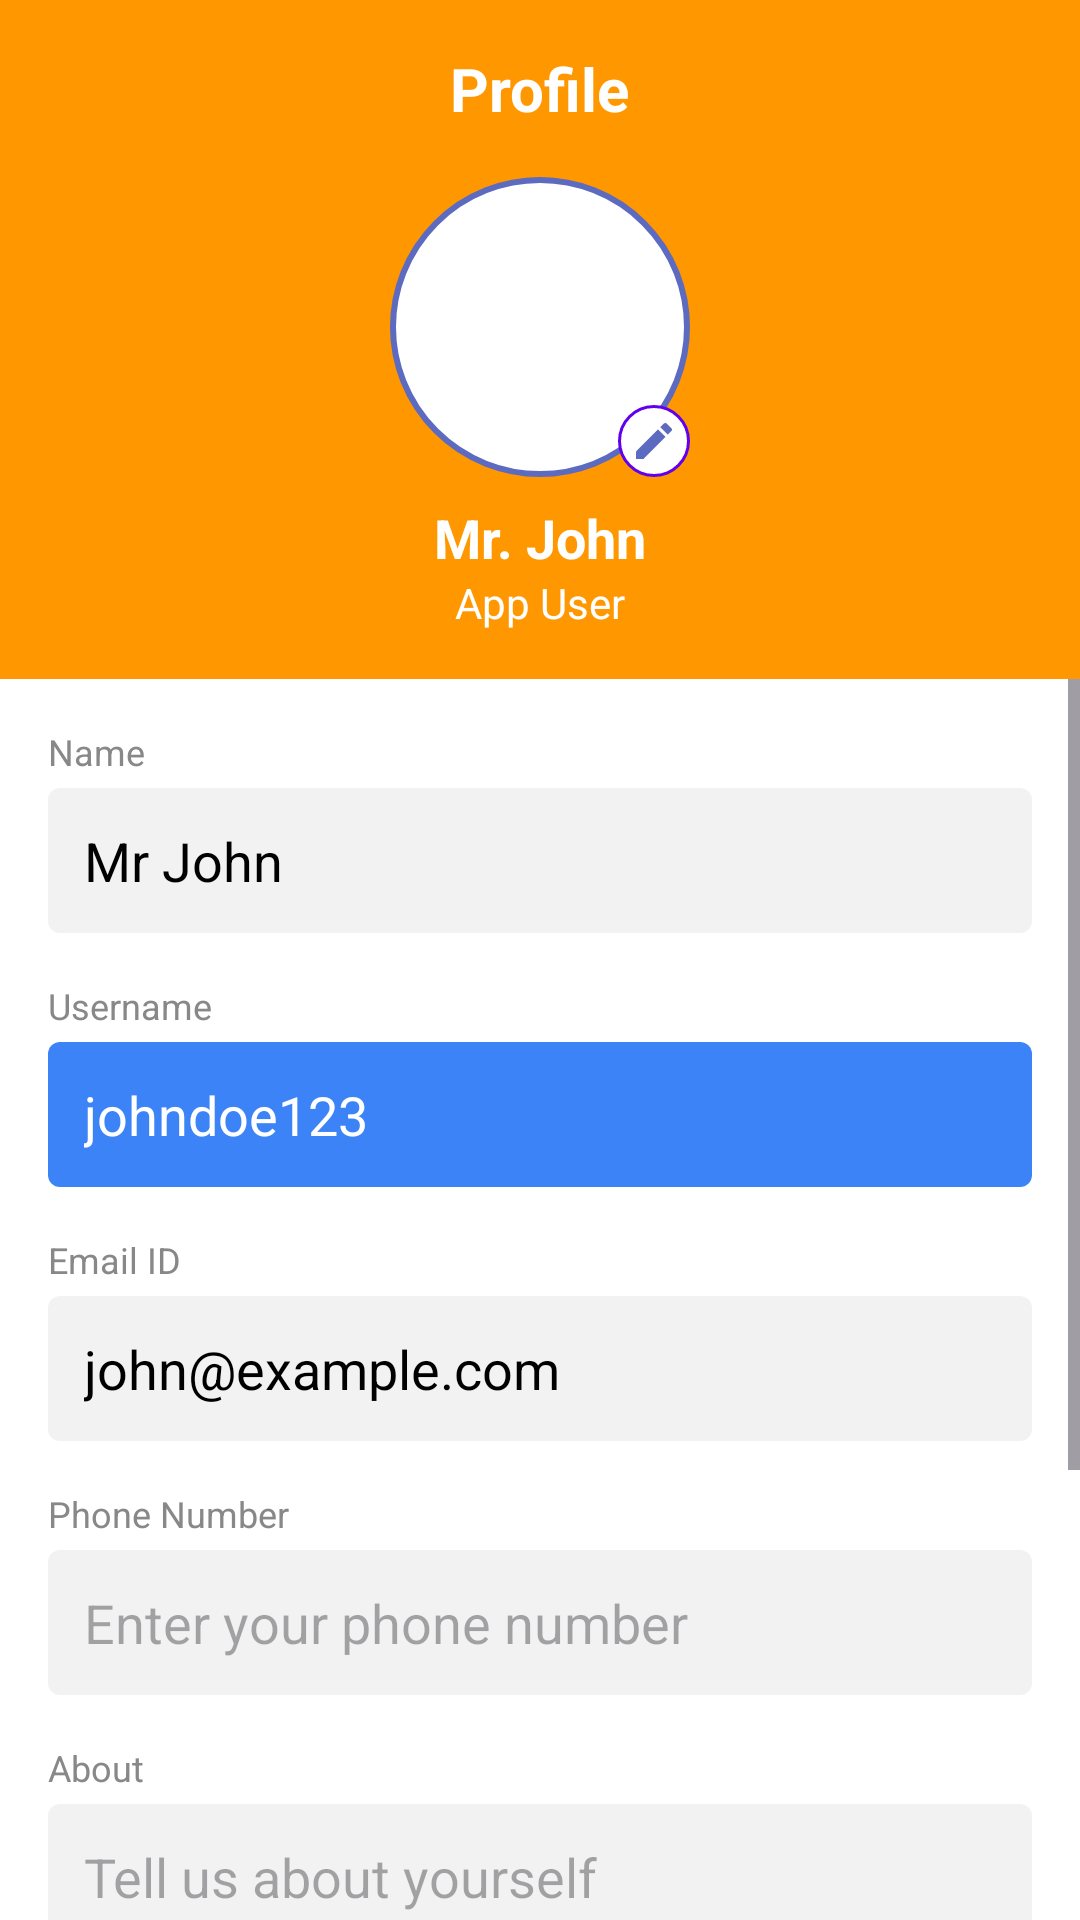

Android layout source for this screen:
<!-- AndroidManifest.xml: application theme Theme.Whereismysamaan -->
<!-- res/layout/nav_profile.xml -->
<?xml version="1.0" encoding="utf-8"?>
<LinearLayout xmlns:android="http://schemas.android.com/apk/res/android"
    android:layout_width="280dp"
    android:layout_height="match_parent"
    android:orientation="vertical"
    android:background="@color/white"
    android:layout_gravity="right">

    
    <LinearLayout
        android:layout_width="match_parent"
        android:layout_height="wrap_content"
        android:orientation="vertical"
        android:background="@color/orange"
        android:padding="16dp">

        <TextView
            android:layout_width="wrap_content"
            android:layout_height="wrap_content"
            android:text="@string/profile"
            android:textColor="@color/white"
            android:textSize="20sp"
            android:textStyle="bold"
            android:layout_gravity="center_horizontal"
            android:layout_marginBottom="16dp"/>

        <FrameLayout
            android:layout_width="100dp"
            android:layout_height="100dp"
            android:layout_gravity="center_horizontal">

            <ImageView
                android:id="@+id/iv_profile_photo"
                android:layout_width="match_parent"
                android:layout_height="match_parent"
                android:src="@drawable/ic_profile"
                android:padding="8dp"
                android:background="@drawable/circle_background_blue"
                android:contentDescription="@string/profile_photo"/>

            <ImageView
                android:id="@+id/iv_edit_photo"
                android:layout_width="24dp"
                android:layout_height="24dp"
                android:src="@drawable/ic_edit"
                android:background="@drawable/circle_background"
                android:padding="4dp"
                android:layout_gravity="end|bottom"
                android:contentDescription="@string/edit_profile"/>
        </FrameLayout>

        <TextView
            android:id="@+id/tv_profile_name"
            android:layout_width="wrap_content"
            android:layout_height="wrap_content"
            android:text="Mr. John"
            android:textColor="@color/white"
            android:textSize="18sp"
            android:textStyle="bold"
            android:layout_gravity="center_horizontal"
            android:layout_marginTop="8dp"/>

        <TextView
            android:id="@+id/tv_profile_subtitle"
            android:layout_width="wrap_content"
            android:layout_height="wrap_content"
            android:text="@string/app_user"
            android:textColor="@color/white"
            android:textSize="14sp"
            android:layout_gravity="center_horizontal"/>
    </LinearLayout>

    
    <ScrollView
        android:layout_width="match_parent"
        android:layout_height="0dp"
        android:layout_weight="1"
        android:fillViewport="true">
        
        <LinearLayout
            android:layout_width="match_parent"
            android:layout_height="wrap_content"
            android:orientation="vertical"
            android:padding="16dp">

            
            <TextView
                android:layout_width="wrap_content"
                android:layout_height="wrap_content"
                android:text="@string/name"
                android:textColor="@color/gray"
                android:textSize="12sp"/>

            <EditText
                android:id="@+id/et_profile_name"
                android:layout_width="match_parent"
                android:layout_height="wrap_content"
                android:text="Mr John"
                android:background="@drawable/edit_text_background"
                android:padding="12dp"
                android:layout_marginTop="4dp"
                android:layout_marginBottom="16dp"
                android:enabled="false"
                android:textColor="@color/black"/>

            
            <TextView
                android:layout_width="wrap_content"
                android:layout_height="wrap_content"
                android:text="@string/username"
                android:textColor="@color/gray"
                android:textSize="12sp"/>

            <EditText
                android:id="@+id/et_profile_username"
                android:layout_width="match_parent"
                android:layout_height="wrap_content"
                android:text="johndoe123"
                android:background="@drawable/edit_text_background_blue"
                android:padding="12dp"
                android:layout_marginTop="4dp"
                android:layout_marginBottom="16dp"
                android:enabled="false"
                android:textColor="@color/white"/>

            
            <TextView
                android:layout_width="wrap_content"
                android:layout_height="wrap_content"
                android:text="@string/email_id"
                android:textColor="@color/gray"
                android:textSize="12sp"/>

            <EditText
                android:id="@+id/et_profile_email"
                android:layout_width="match_parent"
                android:layout_height="wrap_content"
                android:text="john@example.com"
                android:background="@drawable/edit_text_background"
                android:padding="12dp"
                android:layout_marginTop="4dp"
                android:layout_marginBottom="16dp"
                android:enabled="false"
                android:textColor="@color/black"/>

            
            <TextView
                android:layout_width="wrap_content"
                android:layout_height="wrap_content"
                android:text="@string/phone_no"
                android:textColor="@color/gray"
                android:textSize="12sp"/>

            <EditText
                android:id="@+id/et_profile_phone"
                android:layout_width="match_parent"
                android:layout_height="wrap_content"
                android:hint="Enter your phone number"
                android:inputType="phone"
                android:background="@drawable/edit_text_background"
                android:padding="12dp"
                android:layout_marginTop="4dp"
                android:layout_marginBottom="16dp"
                android:textColor="@color/black"/>

            
            <TextView
                android:layout_width="wrap_content"
                android:layout_height="wrap_content"
                android:text="@string/about"
                android:textColor="@color/gray"
                android:textSize="12sp"/>

            <EditText
                android:id="@+id/et_profile_about"
                android:layout_width="match_parent"
                android:layout_height="wrap_content"
                android:hint="@string/about_hint"
                android:background="@drawable/edit_text_background"
                android:padding="12dp"
                android:layout_marginTop="4dp"
                android:layout_marginBottom="16dp"
                android:enabled="false"
                android:textColor="@color/black"/>

            
            <LinearLayout
                android:layout_width="match_parent"
                android:layout_height="wrap_content"
                android:orientation="horizontal"
                android:layout_marginTop="8dp"
                android:layout_marginBottom="16dp">

                <Button
                    android:id="@+id/btn_edit_profile"
                    android:layout_width="0dp"
                    android:layout_height="wrap_content"
                    android:layout_weight="1"
                    android:text="@string/edit"
                    android:textColor="@color/white"
                    android:background="@drawable/button_background"
                    android:layout_marginEnd="4dp"/>

                <Button
                    android:id="@+id/btn_save_profile"
                    android:layout_width="0dp"
                    android:layout_height="wrap_content"
                    android:layout_weight="1"
                    android:text="@string/save"
                    android:textColor="@color/white"
                    android:background="@drawable/button_background"
                    android:layout_marginStart="4dp"
                    android:visibility="gone"/>
            </LinearLayout>

            
            <View
                android:layout_width="match_parent"
                android:layout_height="1dp"
                android:background="@color/light_gray"
                android:layout_marginTop="8dp"
                android:layout_marginBottom="8dp"/>
                
            
            <LinearLayout
                android:id="@+id/profile_delete_account"
                android:layout_width="match_parent"
                android:layout_height="wrap_content"
                android:orientation="horizontal"
                android:gravity="center_vertical"
                android:padding="8dp">

                <ImageView
                    android:layout_width="20dp"
                    android:layout_height="20dp"
                    android:src="@drawable/ic_delete"
                    android:contentDescription="@string/delete_account"/>

                <TextView
                    android:layout_width="wrap_content"
                    android:layout_height="wrap_content"
                    android:text="@string/delete_account"
                    android:textColor="@color/black"
                    android:textSize="14sp"
                    android:layout_marginStart="12dp"/>
            </LinearLayout>
            
            
            <LinearLayout
                android:id="@+id/profile_logout"
                android:layout_width="match_parent"
                android:layout_height="wrap_content"
                android:orientation="horizontal"
                android:gravity="center_vertical"
                android:padding="8dp">

                <ImageView
                    android:layout_width="20dp"
                    android:layout_height="20dp"
                    android:src="@drawable/ic_logout"
                    android:contentDescription="@string/logout"/>

                <TextView
                    android:layout_width="wrap_content"
                    android:layout_height="wrap_content"
                    android:text="@string/logout"
                    android:textColor="@color/colorPrimary"
                    android:textSize="14sp"
                    android:layout_marginStart="12dp"/>
            </LinearLayout>
            
            
            <TextView
                android:id="@+id/tv_profile_version"
                android:layout_width="match_parent"
                android:layout_height="wrap_content"
                android:text="Version 1.234.0.345"
                android:textColor="@color/gray"
                android:textSize="12sp"
                android:gravity="center"
                android:padding="8dp"/>
        </LinearLayout>
    </ScrollView>
</LinearLayout>
<!-- resources referenced by this layout -->
<resources>
  <color name="black">#FF000000</color>
  <color name="colorPrimary">#5C6BC0</color>
  <color name="gray">#888888</color>
  <color name="light_gray">#DDDDDD</color>
  <color name="orange">#FF9800</color>
  <color name="white">#FFFFFFFF</color>
  <!-- drawable circle_background (drawable) -->
  <?xml version="1.0" encoding="utf-8"?>
  <shape xmlns:android="http://schemas.android.com/apk/res/android"
      android:shape="oval">
      <solid android:color="@color/white" />
      <stroke
          android:width="1dp"
          android:color="@color/design_default_color_primary" />
  </shape>
  <!-- drawable circle_background_blue (drawable) -->
  <?xml version="1.0" encoding="utf-8"?>
  <shape xmlns:android="http://schemas.android.com/apk/res/android"
      android:shape="oval">
      <solid android:color="@color/white" />
      <stroke
          android:width="2dp"
          android:color="@color/colorPrimary" />
  </shape>
  <!-- drawable edit_text_background (drawable) -->
  <?xml version="1.0" encoding="utf-8"?>
  <shape xmlns:android="http://schemas.android.com/apk/res/android">
      <solid android:color="#F2F2F2" />
      <corners android:radius="4dp" />
  </shape>
  <!-- drawable edit_text_background_blue (drawable) -->
  <?xml version="1.0" encoding="utf-8"?>
  <shape xmlns:android="http://schemas.android.com/apk/res/android">
      <solid android:color="#3B83F6" />
      <corners android:radius="4dp" />
  </shape>
  <!-- drawable ic_delete (drawable) -->
  <?xml version="1.0" encoding="utf-8"?>
  <vector xmlns:android="http://schemas.android.com/apk/res/android"
      android:width="24dp"
      android:height="24dp"
      android:viewportWidth="24"
      android:viewportHeight="24"
      android:tint="@color/red">
      <path
          android:fillColor="#FF5722"
          android:pathData="M6,19c0,1.1 0.9,2 2,2h8c1.1,0 2,-0.9 2,-2V7H6v12zM19,4h-3.5l-1,-1h-5l-1,1H5v2h14V4z"/>
  </vector>
  <!-- drawable ic_profile (drawable) -->
  <vector xmlns:android="http://schemas.android.com/apk/res/android"
      android:width="24dp"
      android:height="24dp"
      android:viewportWidth="24"
      android:viewportHeight="24">
      <path
          android:fillColor="@color/white"
          android:pathData="M12,12c2.21,0 4,-1.79 4,-4s-1.79,-4 -4,-4 -4,1.79 -4,4 1.79,4 4,4zM12,14c-2.67,0 -8,1.34 -8,4v2h16v-2c0,-2.66 -5.33,-4 -8,-4z"/>
  </vector>
  <string name="about">About</string>
  <string name="about_hint">Tell us about yourself</string>
  <string name="app_user">App User</string>
  <string name="delete_account">Delete Account</string>
  <string name="edit">Edit</string>
  <string name="edit_profile">Edit Profile</string>
  <string name="email_id">Email ID</string>
  <string name="logout">Logout</string>
  <string name="name">Name</string>
  <string name="phone_no">Phone Number</string>
  <string name="profile">Profile</string>
  <string name="profile_photo">Profile Photo</string>
  <string name="save">Save</string>
  <string name="username">Username</string>
  <style name="Theme.Whereismysamaan" parent="Base.Theme.Whereismysamaan" />
  <color name="red">#F44336</color>
  <style name="Base.Theme.Whereismysamaan" parent="Theme.Material3.DayNight.NoActionBar">
          
          <item name="colorPrimary">@color/orange</item>
          <item name="colorPrimaryDark">@color/dark_orange</item>
          <item name="colorAccent">@color/light_orange</item>
          <item name="android:windowBackground">@color/white</item>
          <item name="android:textColor">@color/black</item>
      </style>
  <color name="dark_orange">#E68A00</color>
  <color name="light_orange">#FFAD33</color>
</resources>
